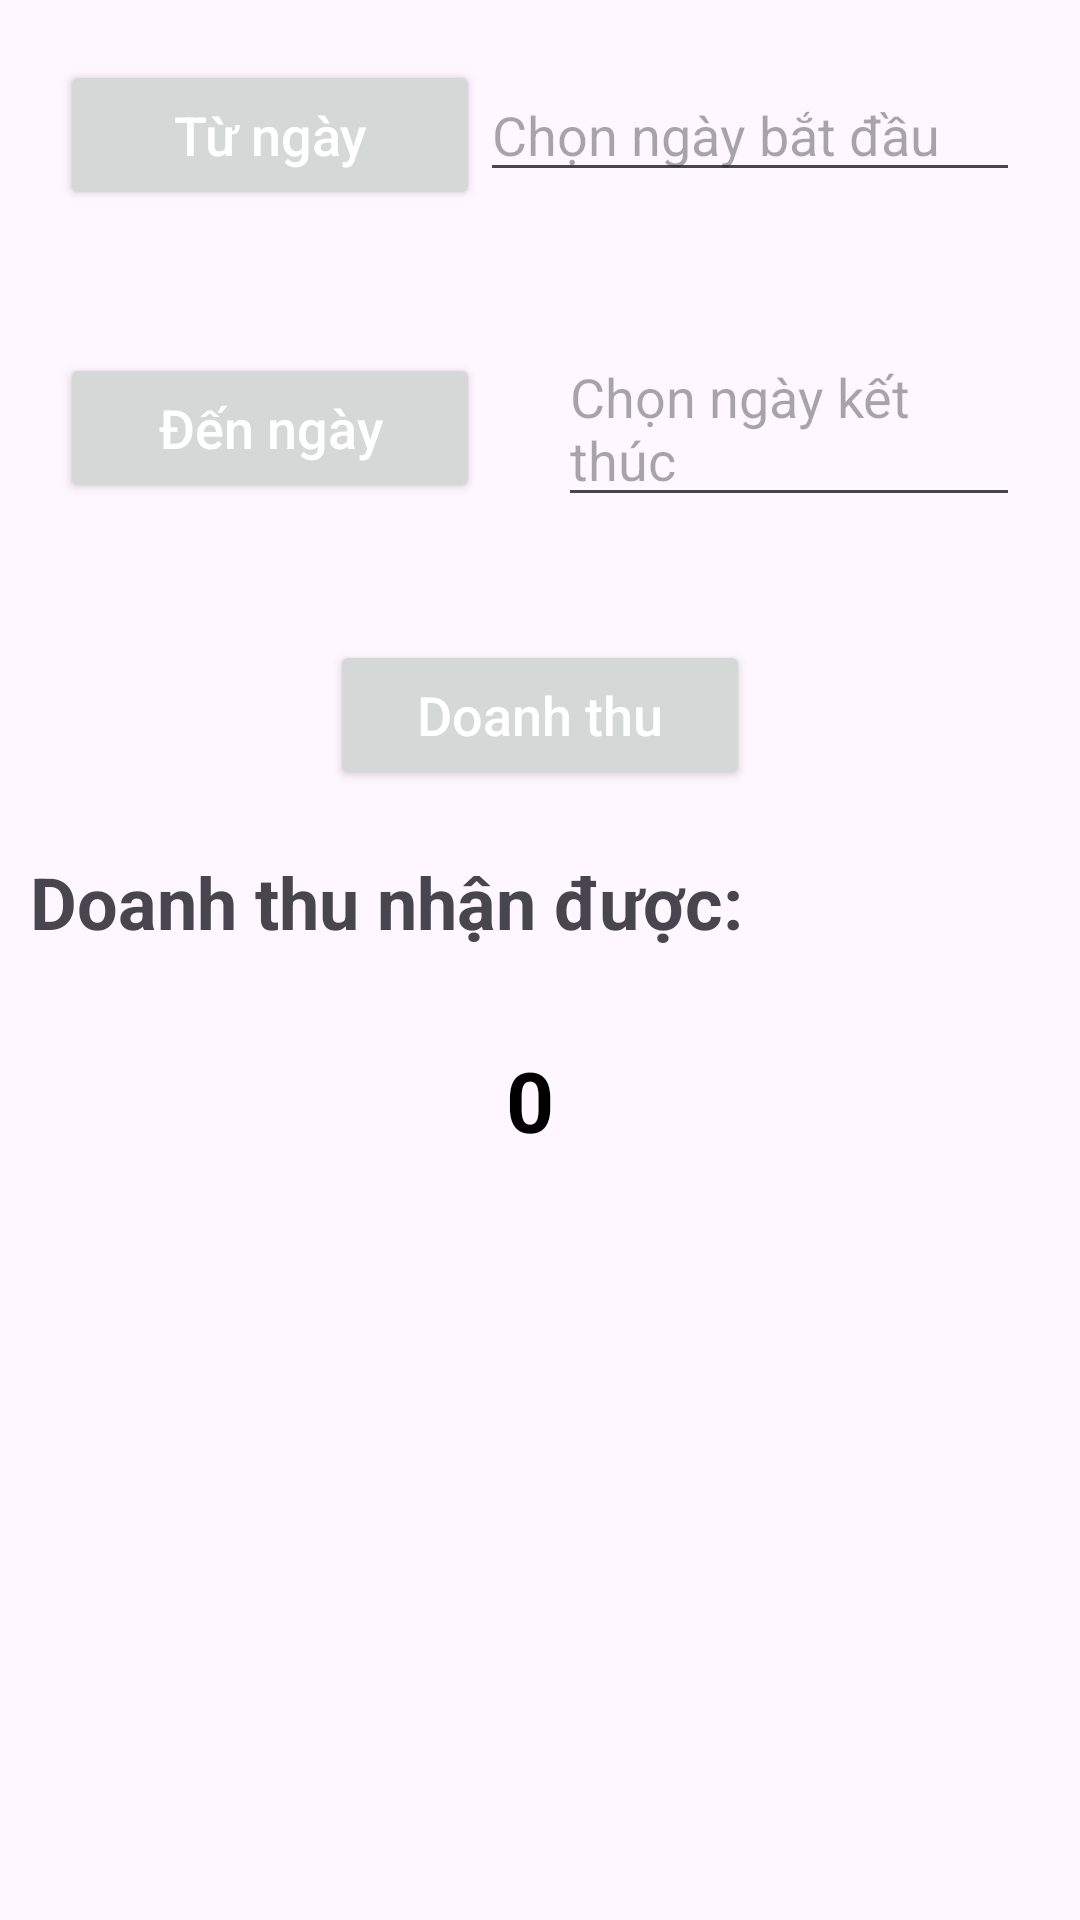

Layout XML and referenced resources for this Android screen:
<!-- AndroidManifest.xml: application theme Theme.Nhom3_Du_An_1_PRO1122 -->
<!-- res/layout/activity_manhinhdoanhthu.xml -->
<?xml version="1.0" encoding="utf-8"?>
<LinearLayout xmlns:android="http://schemas.android.com/apk/res/android"

    xmlns:tools="http://schemas.android.com/tools"
    android:layout_width="match_parent"
    android:layout_height="match_parent"
    tools:context=".activity.Manhinhdoanhthu">

    <androidx.drawerlayout.widget.DrawerLayout
        android:id="@+id/drawerLayout"
        android:layout_width="match_parent"
        android:layout_height="match_parent">

        <LinearLayout
            android:layout_width="match_parent"
            android:layout_height="match_parent"
            android:orientation="vertical">



            
            <LinearLayout
                android:layout_width="match_parent"
                android:layout_height="wrap_content"
                android:layout_margin="20dp"
                android:orientation="horizontal">

                <Button
                    android:id="@+id/btnTuNgay"
                    android:layout_width="140dp"
                    android:layout_height="50dp"

                    android:text="Từ ngày"
                    android:textAllCaps="false"
                    android:textColor="@color/white"
                    android:textSize="18sp" />

                <EditText
                    android:id="@+id/edtNgayBatDau"
                    android:layout_width="match_parent"
                    android:layout_height="wrap_content"
                    android:clickable="false"
                    android:cursorVisible="false"
                    android:focusable="false"
                    android:hint="Chọn ngày bắt đầu"
                    android:inputType="none" />

            </LinearLayout>

            
            <LinearLayout
                android:layout_width="match_parent"
                android:layout_height="wrap_content"
                android:layout_margin="20dp"
                android:orientation="horizontal">

                <Button
                    android:id="@+id/btnDenNgay"
                    android:layout_width="140dp"
                    android:layout_height="50dp"
                    android:layout_marginRight="26dp"

                    android:text="Đến ngày"
                    android:textAllCaps="false"
                    android:textColor="@color/white"
                    android:textSize="18sp" />

                <EditText
                    android:id="@+id/edtNgayKetThuc"
                    android:layout_width="match_parent"
                    android:layout_height="wrap_content"
                    android:clickable="false"
                    android:cursorVisible="false"
                    android:focusable="false"
                    android:hint="Chọn ngày kết thúc"
                    android:inputType="none" />

            </LinearLayout>

            <Button
                android:id="@+id/btnTinhDoanhThu"
                android:layout_width="140dp"
                android:layout_height="50dp"
                android:layout_gravity="center"
                android:layout_margin="21dp"

                android:text="Doanh thu"
                android:textAllCaps="false"
                android:textColor="@color/white"
                android:textSize="18sp" />

            <TextView
                android:layout_width="wrap_content"
                android:layout_height="wrap_content"
                android:layout_marginLeft="10dp"
                android:text="Doanh thu nhận được:"
                android:textSize="24sp"
                android:textStyle="bold" />

            <TextView
                android:id="@+id/txtTongDoanhThu"
                android:layout_width="match_parent"
                android:layout_height="48dp"
                android:layout_margin="26dp"
                android:layout_marginLeft="10dp"

                android:gravity="center"
                android:text="0 "
                android:textColor="@color/black"
                android:textSize="28sp"
                android:textStyle="bold" />


        </LinearLayout>


    </androidx.drawerlayout.widget.DrawerLayout>

</LinearLayout>
<!-- resources referenced by this layout -->
<resources>
  <color name="black">#FF000000</color>
  <color name="white">#FFFFFFFF</color>
  <style name="Theme.Nhom3_Du_An_1_PRO1122" parent="Base.Theme.Nhom3_Du_An_1_PRO1122" />
  <style name="Base.Theme.Nhom3_Du_An_1_PRO1122" parent="Theme.Material3.DayNight.NoActionBar">
          
          
      </style>
</resources>
